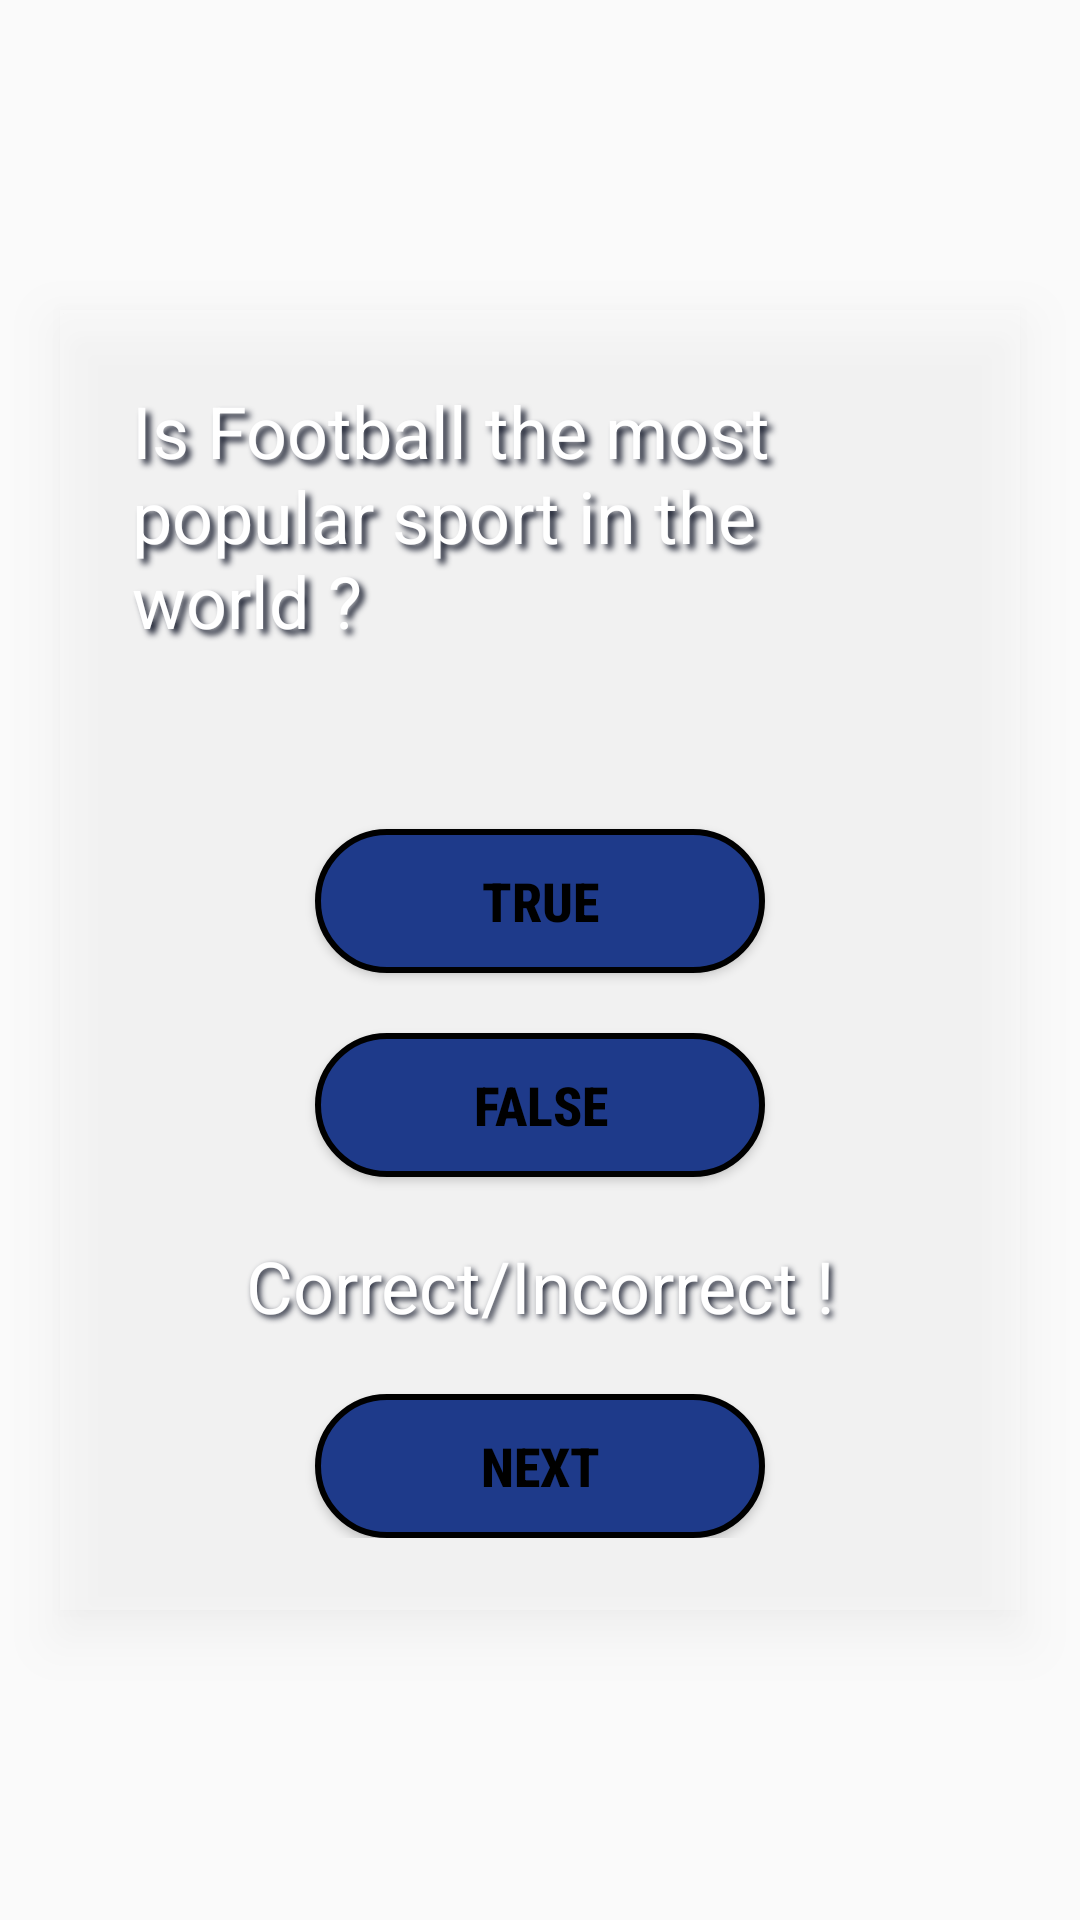

This screen was rendered from an Android layout file. Write that file and the resources it references.
<!-- AndroidManifest.xml: application theme Theme.IMAD5111A2Assignment -->
<!-- res/layout/activity_question1.xml -->
<?xml version="1.0" encoding="utf-8"?>
<FrameLayout xmlns:android="http://schemas.android.com/apk/res/android"
    android:layout_width="match_parent"
    android:layout_height="match_parent">

    
    <LinearLayout
        android:orientation="vertical"
        android:layout_width="match_parent"
        android:layout_height="match_parent"
        android:background="@drawable/footballstadiumnight"
        >

    </LinearLayout>
    
    <LinearLayout
        android:orientation="vertical"
        android:layout_width="match_parent"
        android:layout_height="wrap_content"
        android:layout_margin="20dp"
        android:layout_gravity="center"
        android:padding="24dp"
        android:background="#40FFFFFF"
        android:elevation="10dp"
        >

        
        <TextView
            android:id="@+id/questionText"
            android:layout_width="wrap_content"
            android:layout_height="wrap_content"
            android:text="Is Football the most popular sport in the world ?"
            android:textSize="24dp"
            android:textColor="@color/white"
            android:shadowDx="5"
            android:shadowDy="5"
            android:shadowRadius="5"
            android:shadowColor="#151A2B"
            android:layout_marginBottom="40dp"
            />

        
        <LinearLayout
            android:layout_width="match_parent"
            android:layout_height="match_parent"
            android:background="#6A85B6">

        </LinearLayout>


        
        <Button
            android:id="@+id/btnTrue"
            android:layout_width="150dp"
            android:layout_height="48dp"
            android:layout_gravity="center"
            android:layout_marginTop="20dp"
            android:background="@drawable/button1"
            android:fontFamily="sans-serif-condensed-medium"
            android:text="True"
            android:textAlignment="center"
            android:textColor="@color/black"
            android:textSize="18dp"
            android:textStyle="bold"
            />

        
        <Button
            android:id="@+id/btnFalse"
            android:layout_width="150dp"
            android:layout_height="48dp"
            android:layout_gravity="center"
            android:layout_marginTop="20dp"
            android:background="@drawable/button1"
            android:fontFamily="sans-serif-condensed-medium"
            android:text="false"
            android:textAlignment="center"
            android:textColor="@color/black"
            android:textSize="18dp"
            android:textStyle="bold"
            />

        
        <TextView
            android:id="@+id/feedbackText"
            android:layout_width="match_parent"
            android:layout_height="wrap_content"
            android:text="Correct/Incorrect !"
            android:textSize="24dp"
            android:textColor="@color/white"
            android:shadowDx="3"
            android:shadowDy="3"
            android:shadowRadius="5"
            android:shadowColor="#151A2B"
            android:textAlignment="center"
            android:layout_marginTop="20dp"

            />

        
        <Button
            android:id="@+id/btnNext"
            android:layout_width="150dp"
            android:layout_height="48dp"
            android:layout_gravity="center"
            android:layout_marginTop="20dp"
            android:background="@drawable/button1"
            android:fontFamily="sans-serif-condensed-medium"
            android:text="next"
            android:textAlignment="center"
            android:textColor="@color/black"
            android:textSize="18dp"
            android:textStyle="bold"
            />


    </LinearLayout>
</FrameLayout>
<!-- resources referenced by this layout -->
<resources>
  <!-- drawable button1 (drawable) -->
  <?xml version="1.0" encoding="utf-8"?>
  <selector xmlns:android="http://schemas.android.com/apk/res/android">
      <item>
          <shape android:shape="rectangle">
              <solid android:color="#1E3A8A"></solid>
              <corners android:radius="2000dp"></corners>
              <stroke android:color="@color/black"></stroke>
              <stroke android:width="2dp"></stroke>
  
          </shape>
      </item>
  </selector>
  <style name="Theme.IMAD5111A2Assignment" parent="android:Theme.Material.Light.NoActionBar" />
  <!-- not gathered from this repository: default colours our renderer supplied (Android Studio template values) -->
  <color name="black">#FF000000</color>
  <color name="white">#FFFFFFFF</color>
</resources>
